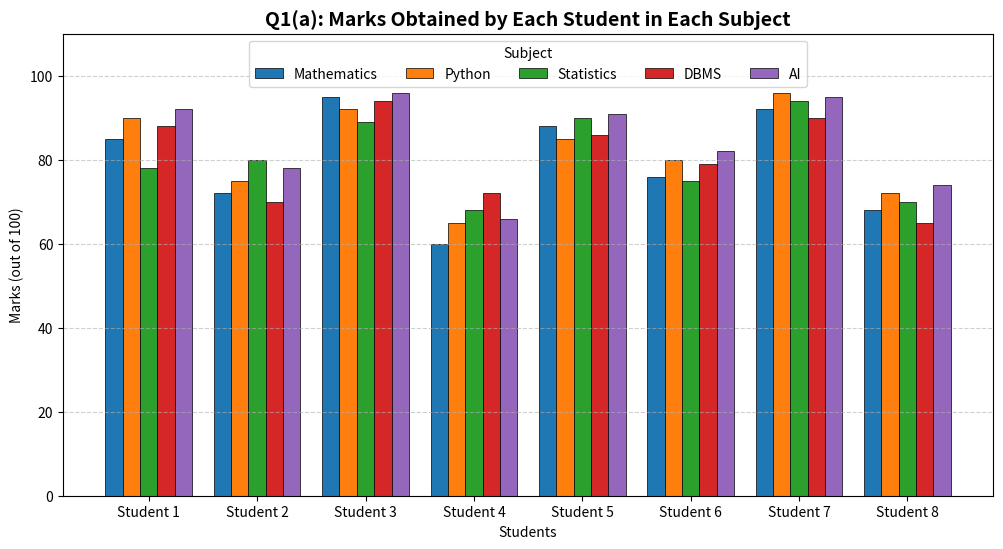
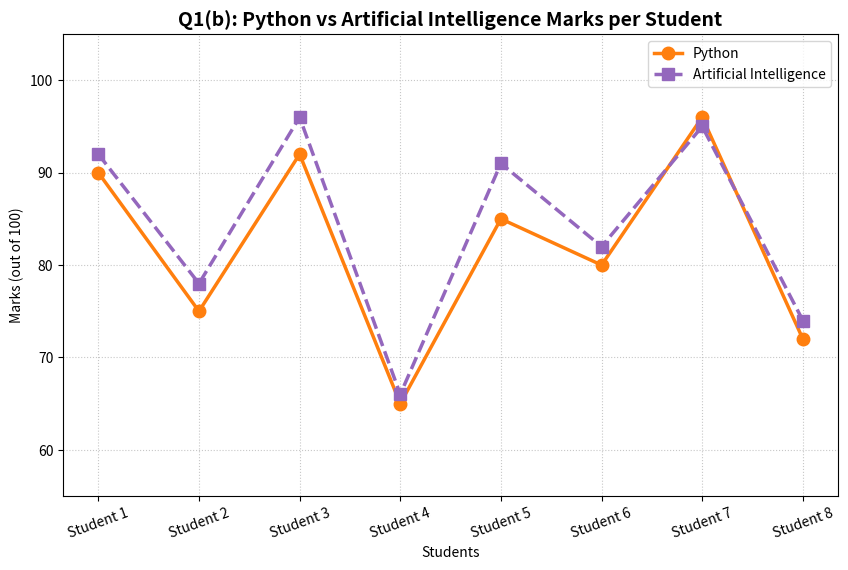
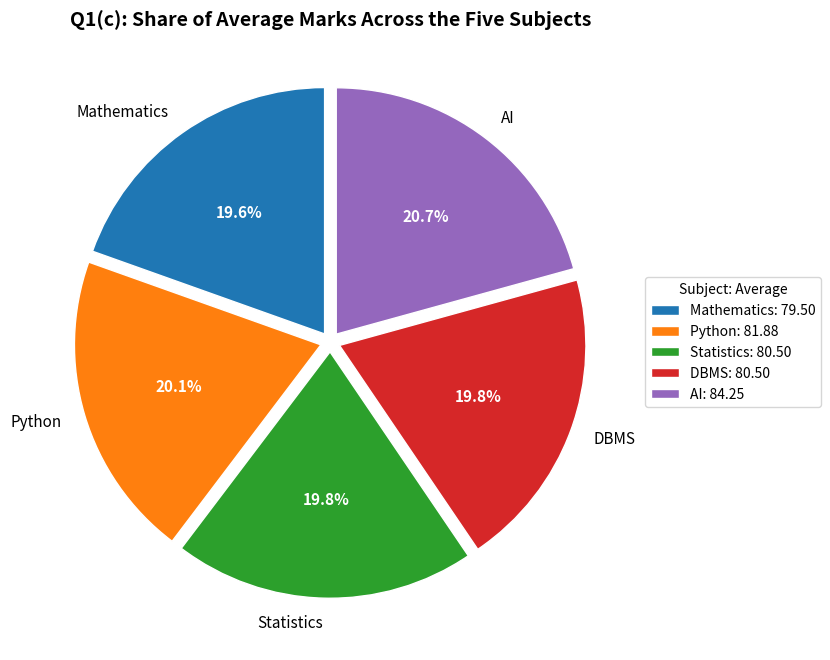
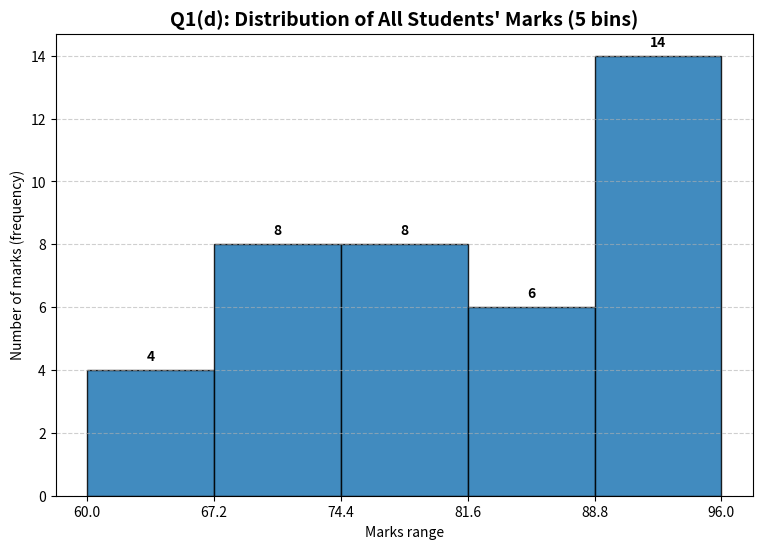
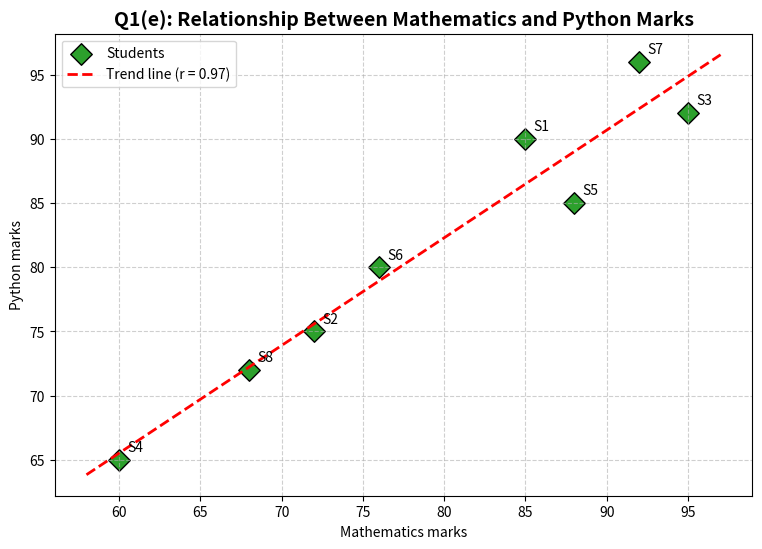
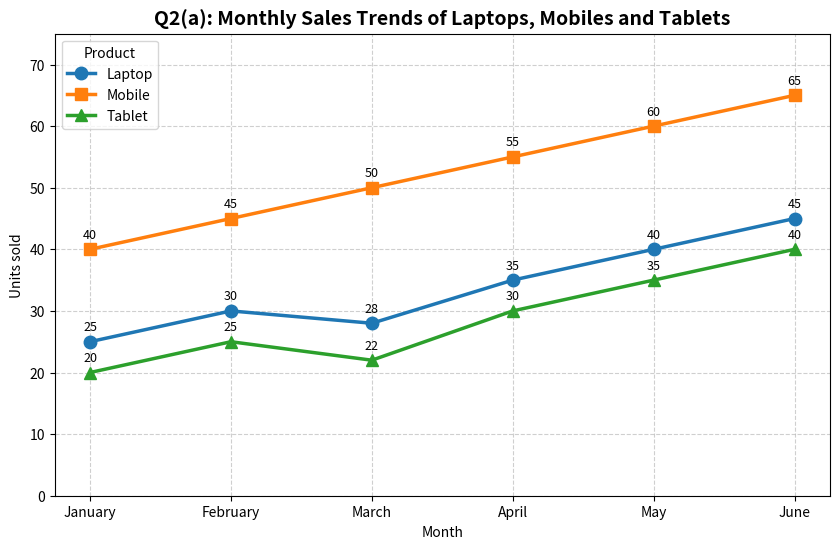
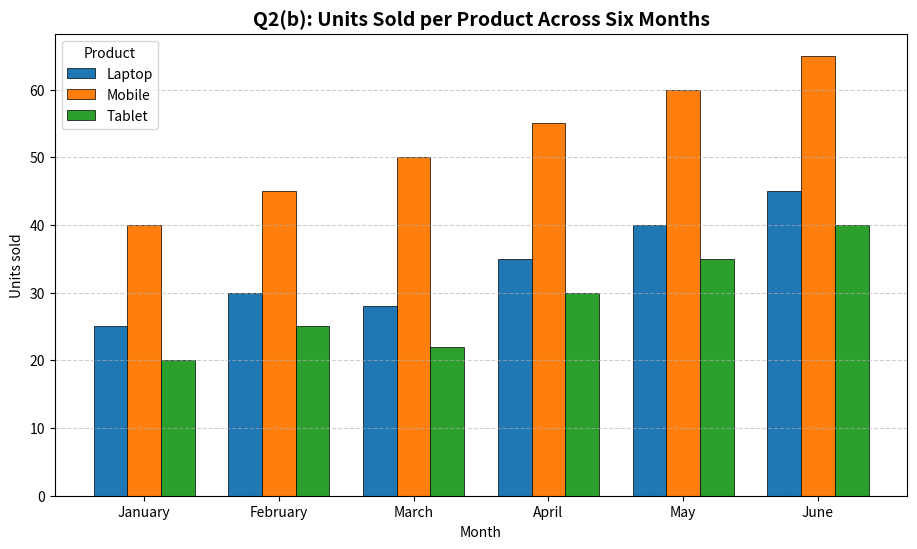
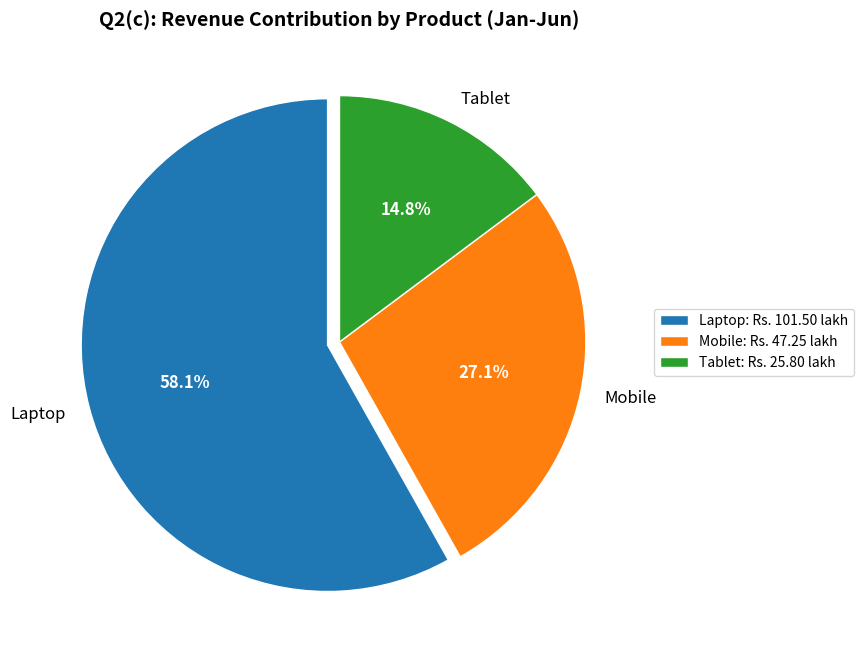
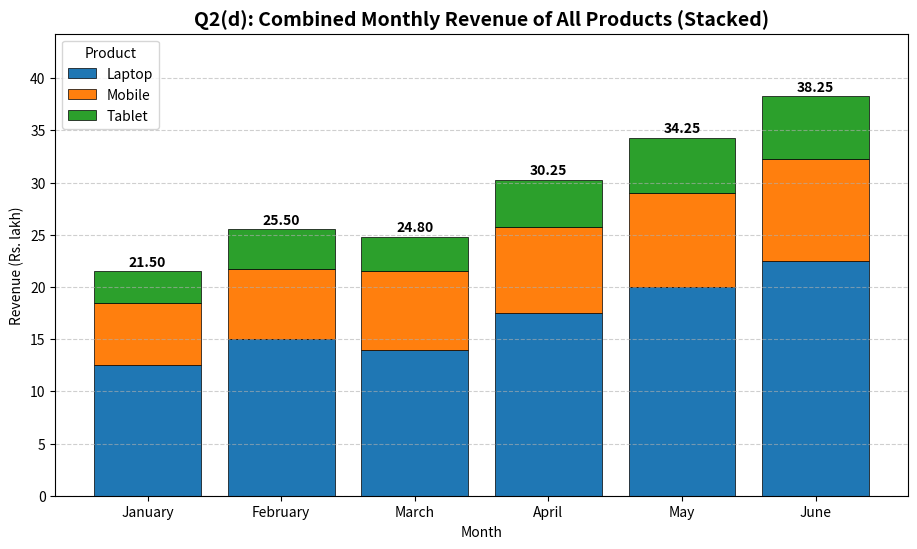
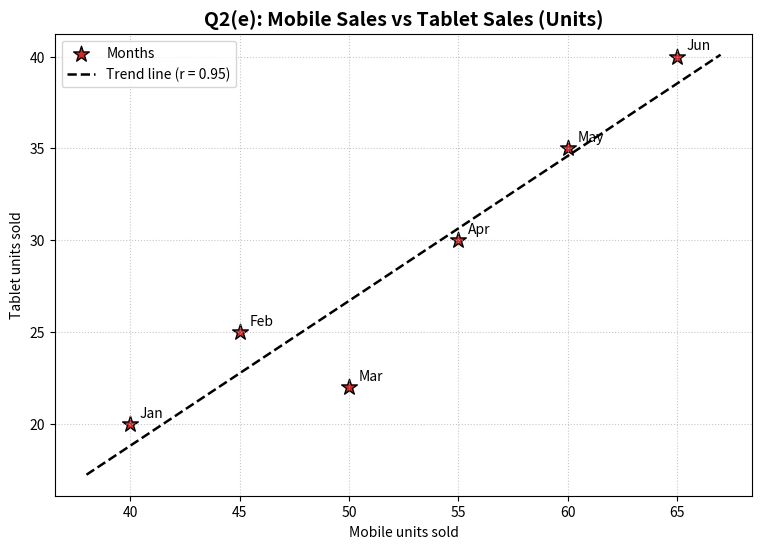
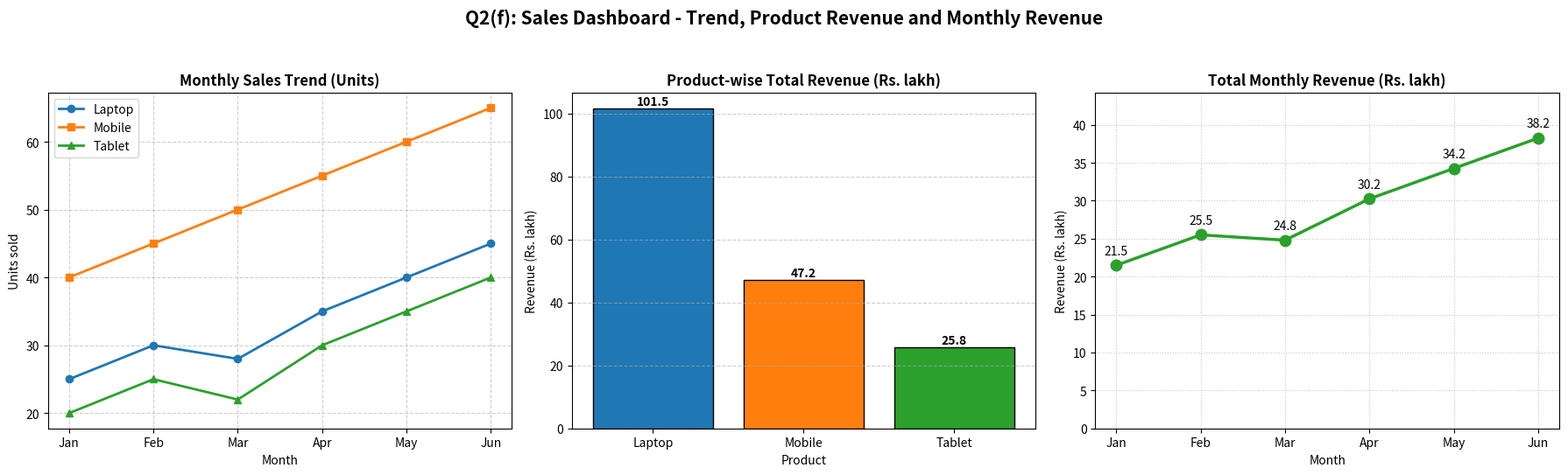

Write Python code to recreate these figures, in order.
"""
Experiential Learning - AI & ML (T.Y. Core, SEM-V)
Lab Assignment: Matplotlib Visualizations

Q1: Student performance analysis (5 subjects, 8 students)
Q2: Retail sales and business data analysis (6 months, 3 products)

Run:  python Lab_Assignment_AIML.py
Requires: matplotlib, numpy
All charts are saved as PNG files in a folder named "lab_figures".
"""

import os
import numpy as np
import matplotlib
matplotlib.use("Agg")          # headless-safe; figures are saved to disk
import matplotlib.pyplot as plt

OUT_DIR = "lab_figures"
os.makedirs(OUT_DIR, exist_ok=True)


def save(fig, name):
    path = os.path.join(OUT_DIR, name)
    fig.savefig(path, dpi=150, bbox_inches="tight")
    plt.close(fig)
    print(f"  saved -> {path}")


# =============================================================================
# QUESTION 1 : STUDENT PERFORMANCE ANALYSIS
# =============================================================================
print("=" * 70)
print("QUESTION 1: Student Performance Analysis")
print("=" * 70)

subjects = ["Mathematics", "Python", "Statistics", "DBMS", "AI"]
students = [f"Student {i}" for i in range(1, 9)]

# rows = students, columns = subjects (order as in the dataset)
marks = np.array([
    [85, 90, 78, 88, 92],
    [72, 75, 80, 70, 78],
    [95, 92, 89, 94, 96],
    [60, 65, 68, 72, 66],
    [88, 85, 90, 86, 91],
    [76, 80, 75, 79, 82],
    [92, 96, 94, 90, 95],
    [68, 72, 70, 65, 74],
])
subj_avg = marks.mean(axis=0)
stud_avg = marks.mean(axis=1)

# Summary statistics (printed for the interpretation)
print("\nSubject averages:")
for s, a in zip(subjects, subj_avg):
    print(f"  {s:<12} {a:6.2f}")
print("\nStudent averages:")
for s, a in zip(students, stud_avg):
    print(f"  {s:<10} {a:6.2f}")
best_subj = subjects[int(np.argmax(subj_avg))]
weak_subj = subjects[int(np.argmin(subj_avg))]
top_student = students[int(np.argmax(stud_avg))]
low_student = students[int(np.argmin(stud_avg))]
print(f"\nBest subject overall : {best_subj}")
print(f"Weakest subject      : {weak_subj}")
print(f"Top student          : {top_student}")
print(f"Lowest student       : {low_student}")

x = np.arange(len(students))
colors = ["#1f77b4", "#ff7f0e", "#2ca02c", "#d62728", "#9467bd"]

# ---- (a) Grouped bar chart: marks of each student in each subject ----------
fig, ax = plt.subplots(figsize=(12, 6))
width = 0.16
for i, (subj, col) in enumerate(zip(subjects, colors)):
    ax.bar(x + (i - 2) * width, marks[:, i], width, label=subj, color=col,
           edgecolor="black", linewidth=0.5)
ax.set_title("Q1(a): Marks Obtained by Each Student in Each Subject", fontsize=14, fontweight="bold")
ax.set_xlabel("Students")
ax.set_ylabel("Marks (out of 100)")
ax.set_xticks(x)
ax.set_xticklabels(students)
ax.set_ylim(0, 110)
ax.legend(title="Subject", ncol=5, loc="upper center")
ax.grid(axis="y", linestyle="--", alpha=0.6)
save(fig, "Q1a_grouped_bar_marks.png")

# ---- (b) Line plot: Python vs Artificial Intelligence ----------------------
py_idx, ai_idx = subjects.index("Python"), subjects.index("AI")
fig, ax = plt.subplots(figsize=(10, 6))
ax.plot(students, marks[:, py_idx], marker="o", markersize=9, linewidth=2.5,
        color="#ff7f0e", label="Python")
ax.plot(students, marks[:, ai_idx], marker="s", markersize=9, linewidth=2.5,
        linestyle="--", color="#9467bd", label="Artificial Intelligence")
ax.set_title("Q1(b): Python vs Artificial Intelligence Marks per Student", fontsize=14, fontweight="bold")
ax.set_xlabel("Students")
ax.set_ylabel("Marks (out of 100)")
ax.set_ylim(55, 105)
ax.legend()
ax.grid(True, linestyle=":", alpha=0.7)
plt.setp(ax.get_xticklabels(), rotation=20)
save(fig, "Q1b_line_python_vs_ai.png")

# ---- (c) Pie chart: average marks distribution across subjects -------------
fig, ax = plt.subplots(figsize=(8, 8))
wedges, texts, autotexts = ax.pie(
    subj_avg, labels=subjects, colors=colors, autopct="%1.1f%%",
    startangle=90, explode=[0.04] * 5, wedgeprops={"edgecolor": "white"},
    textprops={"fontsize": 11})
for t in autotexts:
    t.set_color("white")
    t.set_fontweight("bold")
ax.set_title("Q1(c): Share of Average Marks Across the Five Subjects", fontsize=14, fontweight="bold")
ax.legend(wedges, [f"{s}: {a:.2f}" for s, a in zip(subjects, subj_avg)],
          title="Subject: Average", loc="center left", bbox_to_anchor=(1, 0.5))
save(fig, "Q1c_pie_average_marks.png")

# ---- (d) Histogram: distribution of all marks, 5 bins ----------------------
all_marks = marks.flatten()
fig, ax = plt.subplots(figsize=(9, 6))
counts, edges, _ = ax.hist(all_marks, bins=5, color="#1f77b4", edgecolor="black", alpha=0.85)
ax.set_title("Q1(d): Distribution of All Students' Marks (5 bins)", fontsize=14, fontweight="bold")
ax.set_xlabel("Marks range")
ax.set_ylabel("Number of marks (frequency)")
ax.set_xticks(edges)
ax.grid(axis="y", linestyle="--", alpha=0.6)
for c, left, right in zip(counts, edges[:-1], edges[1:]):
    ax.text((left + right) / 2, c + 0.3, f"{int(c)}", ha="center", fontweight="bold")
save(fig, "Q1d_histogram_all_marks.png")
print("\nHistogram bin counts:", [int(c) for c in counts], "edges:", [round(float(e), 1) for e in edges])

# ---- (e) Scatter: Mathematics vs Python ------------------------------------
math_idx = subjects.index("Mathematics")
m_x, p_y = marks[:, math_idx], marks[:, py_idx]
r = np.corrcoef(m_x, p_y)[0, 1]
slope, intercept = np.polyfit(m_x, p_y, 1)
fig, ax = plt.subplots(figsize=(9, 6))
ax.scatter(m_x, p_y, s=120, color="#2ca02c", marker="D", edgecolors="black", label="Students")
for i, (xi, yi) in enumerate(zip(m_x, p_y)):
    ax.annotate(f"S{i+1}", (xi, yi), textcoords="offset points", xytext=(6, 6))
xs = np.linspace(m_x.min() - 2, m_x.max() + 2, 100)
ax.plot(xs, slope * xs + intercept, "r--", linewidth=2, label=f"Trend line (r = {r:.2f})")
ax.set_title("Q1(e): Relationship Between Mathematics and Python Marks", fontsize=14, fontweight="bold")
ax.set_xlabel("Mathematics marks")
ax.set_ylabel("Python marks")
ax.legend()
ax.grid(True, linestyle="--", alpha=0.6)
save(fig, "Q1e_scatter_math_vs_python.png")
print(f"\nCorrelation (Mathematics vs Python): r = {r:.3f}")

print("\n--- Q1 Interpretation ---")
print(f"(a) {top_student} is strong in every subject; {low_student} is lowest in most subjects.")
print(f"(b) Python and AI move together: students high in one tend to be high in the other.")
print(f"(c) {best_subj} has the highest average and {weak_subj} the lowest; the pie shows balanced shares.")
print(f"(d) Most marks lie in the upper bins, so the class is generally performing well.")
print(f"(e) Correlation r = {r:.2f} indicates a {'strong' if abs(r) > 0.7 else 'moderate' if abs(r) > 0.4 else 'weak'} "
      f"{'positive' if r > 0 else 'negative'} relationship between Mathematics and Python.")


# =============================================================================
# QUESTION 2 : SALES AND BUSINESS DATA ANALYSIS
# =============================================================================
print("\n" + "=" * 70)
print("QUESTION 2: Retail Sales and Business Data Analysis")
print("=" * 70)

months = ["January", "February", "March", "April", "May", "June"]
short_m = [m[:3] for m in months]
products = ["Laptop", "Mobile", "Tablet"]

units = np.array([          # rows = months, cols = products
    [25, 40, 20],
    [30, 45, 25],
    [28, 50, 22],
    [35, 55, 30],
    [40, 60, 35],
    [45, 65, 40],
])
# Revenue in rupees (as given in the dataset)
revenue_rs = np.array([
    [1250000, 600000, 300000],
    [1500000, 675000, 375000],
    [1400000, 750000, 330000],
    [1750000, 825000, 450000],
    [2000000, 900000, 525000],
    [2250000, 975000, 600000],
], dtype=float)
revenue_lakh = revenue_rs / 1e5          # easier-to-read axis: Rs. lakh
monthly_total = revenue_lakh.sum(axis=1)
prod_total_rev = revenue_lakh.sum(axis=0)
prod_total_units = units.sum(axis=0)

print("\nTotal units sold :", {p: int(v) for p, v in zip(products, prod_total_units)})
print("Total revenue    : " + ", ".join(f"{p} Rs.{v:.2f} lakh" for p, v in zip(products, prod_total_rev)))
print("Monthly totals   : " + ", ".join(f"{m[:3]} {v:.2f}" for m, v in zip(months, monthly_total)))
best_rev_prod = products[int(np.argmax(prod_total_rev))]
best_units_prod = products[int(np.argmax(prod_total_units))]
peak_month = months[int(np.argmax(monthly_total))]
print(f"\nBest product by revenue : {best_rev_prod}")
print(f"Best product by units   : {best_units_prod}")
print(f"Highest revenue month   : {peak_month}")

pcolors = ["#1f77b4", "#ff7f0e", "#2ca02c"]

# ---- (a) Multiple-line plot: monthly unit sales trend ----------------------
fig, ax = plt.subplots(figsize=(10, 6))
markers = ["o", "s", "^"]
for i, p in enumerate(products):
    ax.plot(months, units[:, i], marker=markers[i], markersize=9, linewidth=2.5,
            color=pcolors[i], label=p)
    for j, v in enumerate(units[:, i]):
        ax.annotate(str(v), (j, v), textcoords="offset points", xytext=(0, 8), ha="center", fontsize=9)
ax.set_title("Q2(a): Monthly Sales Trends of Laptops, Mobiles and Tablets", fontsize=14, fontweight="bold")
ax.set_xlabel("Month")
ax.set_ylabel("Units sold")
ax.set_ylim(0, 75)
ax.legend(title="Product")
ax.grid(True, linestyle="--", alpha=0.6)
save(fig, "Q2a_line_monthly_sales.png")

# ---- (b) Grouped bar chart: units per product per month --------------------
fig, ax = plt.subplots(figsize=(11, 6))
x = np.arange(len(months))
w = 0.25
for i, p in enumerate(products):
    ax.bar(x + (i - 1) * w, units[:, i], w, label=p, color=pcolors[i], edgecolor="black", linewidth=0.5)
ax.set_title("Q2(b): Units Sold per Product Across Six Months", fontsize=14, fontweight="bold")
ax.set_xlabel("Month")
ax.set_ylabel("Units sold")
ax.set_xticks(x)
ax.set_xticklabels(months)
ax.legend(title="Product")
ax.grid(axis="y", linestyle="--", alpha=0.6)
save(fig, "Q2b_grouped_bar_units.png")

# ---- (c) Pie chart: total revenue contribution of each product -------------
fig, ax = plt.subplots(figsize=(8, 8))
wedges, _, autotexts = ax.pie(
    prod_total_rev, labels=products, colors=pcolors, autopct="%1.1f%%",
    startangle=90, explode=[0.05, 0, 0], wedgeprops={"edgecolor": "white"},
    textprops={"fontsize": 12})
for t in autotexts:
    t.set_color("white")
    t.set_fontweight("bold")
ax.set_title("Q2(c): Revenue Contribution by Product (Jan-Jun)", fontsize=14, fontweight="bold")
ax.legend(wedges, [f"{p}: Rs. {v:.2f} lakh" for p, v in zip(products, prod_total_rev)],
          loc="center left", bbox_to_anchor=(1, 0.5))
save(fig, "Q2c_pie_revenue_share.png")

# ---- (d) Stacked bar chart: combined monthly revenue -----------------------
fig, ax = plt.subplots(figsize=(11, 6))
bottom = np.zeros(len(months))
for i, p in enumerate(products):
    ax.bar(months, revenue_lakh[:, i], bottom=bottom, label=p, color=pcolors[i],
           edgecolor="black", linewidth=0.5)
    bottom += revenue_lakh[:, i]
for j, tot in enumerate(monthly_total):
    ax.text(j, tot + 0.5, f"{tot:.2f}", ha="center", fontweight="bold")
ax.set_title("Q2(d): Combined Monthly Revenue of All Products (Stacked)", fontsize=14, fontweight="bold")
ax.set_xlabel("Month")
ax.set_ylabel("Revenue (Rs. lakh)")
ax.set_ylim(0, monthly_total.max() + 6)
ax.legend(title="Product")
ax.grid(axis="y", linestyle="--", alpha=0.6)
save(fig, "Q2d_stacked_monthly_revenue.png")

# ---- (e) Scatter: mobile sales vs tablet sales -----------------------------
mob, tab = units[:, 1], units[:, 2]
r2 = np.corrcoef(mob, tab)[0, 1]
slope2, icpt2 = np.polyfit(mob, tab, 1)
fig, ax = plt.subplots(figsize=(9, 6))
ax.scatter(mob, tab, s=140, color="#d62728", marker="*", edgecolors="black", label="Months")
for m, xi, yi in zip(short_m, mob, tab):
    ax.annotate(m, (xi, yi), textcoords="offset points", xytext=(7, 5))
xs = np.linspace(mob.min() - 2, mob.max() + 2, 100)
ax.plot(xs, slope2 * xs + icpt2, "k--", linewidth=1.8, label=f"Trend line (r = {r2:.2f})")
ax.set_title("Q2(e): Mobile Sales vs Tablet Sales (Units)", fontsize=14, fontweight="bold")
ax.set_xlabel("Mobile units sold")
ax.set_ylabel("Tablet units sold")
ax.legend()
ax.grid(True, linestyle=":", alpha=0.7)
save(fig, "Q2e_scatter_mobile_vs_tablet.png")
print(f"\nCorrelation (Mobile vs Tablet units): r = {r2:.3f}")

# ---- (f) Subplots: trend, product revenue comparison, total monthly revenue -
fig, axes = plt.subplots(1, 3, figsize=(18, 5.5))
# f1: monthly sales trend (units)
for i, p in enumerate(products):
    axes[0].plot(short_m, units[:, i], marker=markers[i], color=pcolors[i], linewidth=2, label=p)
axes[0].set_title("Monthly Sales Trend (Units)", fontweight="bold")
axes[0].set_xlabel("Month")
axes[0].set_ylabel("Units sold")
axes[0].legend()
axes[0].grid(True, linestyle="--", alpha=0.6)
# f2: product-wise revenue comparison
axes[1].bar(products, prod_total_rev, color=pcolors, edgecolor="black")
for k, v in enumerate(prod_total_rev):
    axes[1].text(k, v + 1, f"{v:.1f}", ha="center", fontweight="bold")
axes[1].set_title("Product-wise Total Revenue (Rs. lakh)", fontweight="bold")
axes[1].set_xlabel("Product")
axes[1].set_ylabel("Revenue (Rs. lakh)")
axes[1].grid(axis="y", linestyle="--", alpha=0.6)
# f3: total monthly revenue
axes[2].plot(short_m, monthly_total, marker="o", markersize=9, linewidth=2.5, color="#2ca02c")
for j, v in enumerate(monthly_total):
    axes[2].annotate(f"{v:.1f}", (j, v), textcoords="offset points", xytext=(0, 9), ha="center")
axes[2].set_title("Total Monthly Revenue (Rs. lakh)", fontweight="bold")
axes[2].set_xlabel("Month")
axes[2].set_ylabel("Revenue (Rs. lakh)")
axes[2].set_ylim(0, monthly_total.max() + 6)
axes[2].grid(True, linestyle=":", alpha=0.7)
fig.suptitle("Q2(f): Sales Dashboard - Trend, Product Revenue and Monthly Revenue",
             fontsize=15, fontweight="bold")
fig.tight_layout(rect=[0, 0, 1, 0.94])
save(fig, "Q2f_subplots_dashboard.png")

print("\n--- Q2 Interpretation ---")
print(f"(a) All three products grow steadily from January to June; Mobile has the highest unit volume each month.")
print(f"(b) Mobile sold the most units ({prod_total_units[1]}), Laptop {prod_total_units[0]}, Tablet {prod_total_units[2]}.")
print(f"(c) {best_rev_prod} contributes the largest share of revenue ({prod_total_rev[0] / prod_total_rev.sum() * 100:.1f}%).")
print(f"(d) Combined revenue rises every month; {peak_month} has the highest total (Rs. {monthly_total.max():.2f} lakh).")
print(f"(e) Mobile and tablet units are strongly positively correlated (r = {r2:.2f}).")
print(f"(f) The dashboard confirms an upward sales trend across all products.")
print(f"\nBest-performing product (revenue): {best_rev_prod}")
print(f"Month with highest total revenue : {peak_month}")
print(f"Overall sales trend              : Increasing month over month")
print("\nAll figures saved in folder:", os.path.abspath(OUT_DIR))
